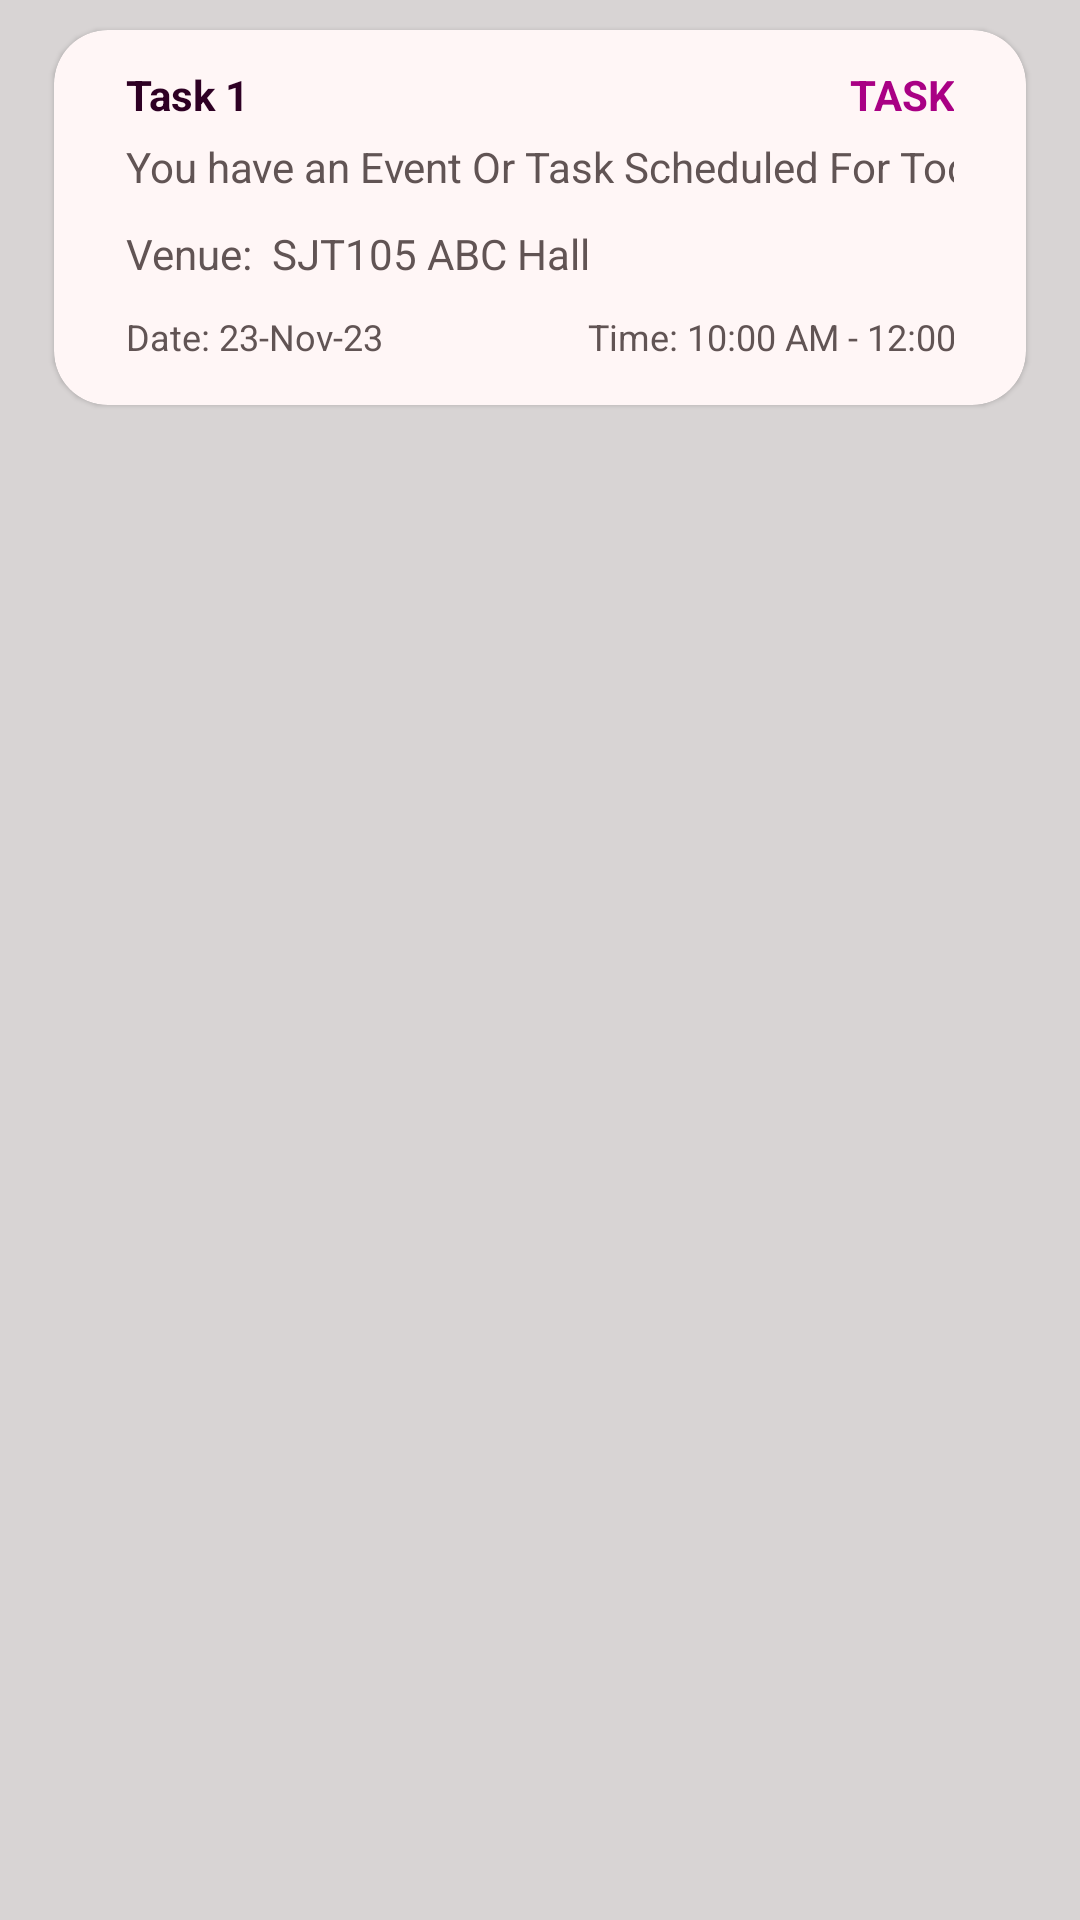

Write the Android layout XML for this screen, with the resource values it uses.
<!-- AndroidManifest.xml: application theme Theme.JavaProj -->
<!-- res/layout/cardremainder.xml -->
<?xml version="1.0" encoding="utf-8"?>
<androidx.constraintlayout.widget.ConstraintLayout xmlns:android="http://schemas.android.com/apk/res/android"
    xmlns:app="http://schemas.android.com/apk/res-auto"
    xmlns:tools="http://schemas.android.com/tools"
    android:layout_width="match_parent"
    android:layout_height="match_parent"
    android:background="@color/Log_Bg"
    tools:context=".LoginActivity">

    <androidx.cardview.widget.CardView
        android:id="@+id/cardv"
        android:layout_width="324dp"
        android:layout_height="125dp"
        android:layout_marginHorizontal="5dp"
        android:layout_marginVertical="10dp"
        android:layout_marginTop="20dp"
        android:paddingHorizontal="10dp"
        android:paddingVertical="10dp"
        app:cardBackgroundColor="#FFF6F6"
        app:cardCornerRadius="18dp"
        app:cardElevation="1dp"
        app:layout_constraintEnd_toEndOf="parent"
        app:layout_constraintStart_toStartOf="parent"
        app:layout_constraintTop_toTopOf="parent">

        <LinearLayout
            android:layout_width="wrap_content"
            android:layout_height="wrap_content"
            android:layout_marginHorizontal="10dp"
            android:layout_marginVertical="2dp"
            android:orientation="vertical"
            android:paddingLeft="14dp"
            android:paddingTop="10dp"
            android:paddingRight="14dp"
            android:paddingBottom="10dp">

            <LinearLayout
                android:layout_width="match_parent"
                android:layout_height="wrap_content"
                android:orientation="horizontal">

                <TextView
                    android:id="@+id/textView51"
                    android:layout_width="191dp"
                    android:layout_height="wrap_content"
                    android:layout_weight="1"
                    android:text="Task 1"
                    android:textColor="#2E0024"
                    android:textSize="14dp"
                    android:textStyle="bold" />

                <TextView
                    android:id="@+id/textView52"
                    android:layout_width="wrap_content"
                    android:layout_height="wrap_content"
                    android:layout_weight="1"
                    android:text="TASK"
                    android:textAlignment="viewEnd"
                    android:textColor="#A90084"
                    android:textSize="14dp"
                    android:textStyle="bold" />
            </LinearLayout>

            <LinearLayout
                android:layout_width="317dp"
                android:layout_height="wrap_content"
                android:orientation="horizontal">

                <TextView
                    android:id="@+id/textView53"
                    android:layout_width="191dp"
                    android:layout_height="wrap_content"
                    android:layout_weight="1"
                    android:paddingTop="5dp"
                    android:text="You have an Event Or Task Scheduled For Today."
                    android:textColor="#615454"
                    android:textSize="14dp"
                    android:textStyle="normal" />

            </LinearLayout>

            <LinearLayout
                android:layout_width="match_parent"
                android:layout_height="wrap_content"
                android:orientation="horizontal"
                android:paddingTop="10dp">

                <TextView
                    android:id="@+id/textView49"
                    android:layout_width="191dp"
                    android:layout_height="wrap_content"
                    android:layout_weight="1"
                    android:text="Venue:  SJT105 ABC Hall"
                    android:textColor="#615454"
                    android:textSize="14dp"
                    android:textStyle="normal" />

            </LinearLayout>

            <LinearLayout
                android:layout_width="308dp"
                android:layout_height="wrap_content"
                android:orientation="horizontal"
                android:paddingTop="10dp">

                <TextView
                    android:id="@+id/textView54"
                    android:layout_width="191dp"
                    android:layout_height="wrap_content"
                    android:layout_weight="1"
                    android:text="Date: 23-Nov-23"
                    android:textColor="#615454"
                    android:textSize="12dp"
                    android:textStyle="normal" />

                <TextView
                    android:id="@+id/textView55"
                    android:layout_width="191dp"
                    android:layout_height="wrap_content"
                    android:layout_weight="1"
                    android:text="Time: 10:00 AM - 12:00PM"
                    android:textColor="#615454"
                    android:textSize="12dp"
                    android:textStyle="normal" />

            </LinearLayout>

        </LinearLayout>

    </androidx.cardview.widget.CardView>

</androidx.constraintlayout.widget.ConstraintLayout>
<!-- resources referenced by this layout -->
<resources>
  <color name="Log_Bg">#D8D4D4</color>
  <style name="Theme.JavaProj" parent="Base.Theme.JavaProj" />
  <style name="Base.Theme.JavaProj" parent="Theme.AppCompat.Light.NoActionBar">
          <item name="android:windowFullscreen">true</item>
          <item name="android:windowNoTitle">true</item>
          <item name="windowNoTitle">true</item>
          <item name="colorPrimary">@color/Base_Primary</item>
          <item name="editTextStyle">@style/CustomTF</item>
      </style>
  <color name="Base_Primary">#450738</color>
  <style name="CustomTF" parent="Widget.AppCompat.EditText">
          <item name="android:background">@drawable/textfieldesign</item>
          <item name="android:textColor">@color/black</item>
      </style>
  <!-- drawable textfieldesign (drawable) -->
  <?xml version="1.0" encoding="utf-8"?>
  <shape xmlns:android="http://schemas.android.com/apk/res/android">
      <solid android:color="#FFF6F6" />
      <corners android:radius="13dp" />
  </shape>
  <color name="black">#FF000000</color>
</resources>
